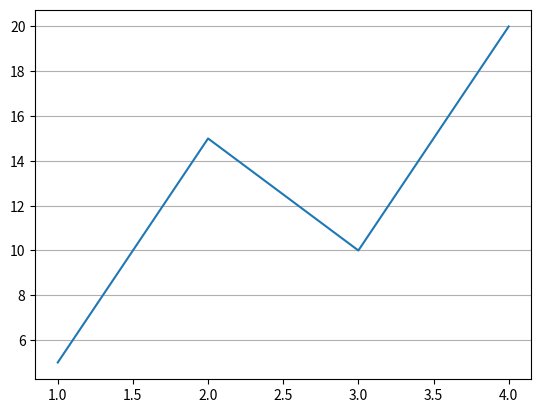

Reproduce this figure in Python.
import matplotlib.pyplot as plt
import numpy as np

x = np.array([1, 2, 3, 4])
y = np.array([5, 15, 10, 20])

plt.grid(axis="y")
plt.plot(x,y)

plt.show()
